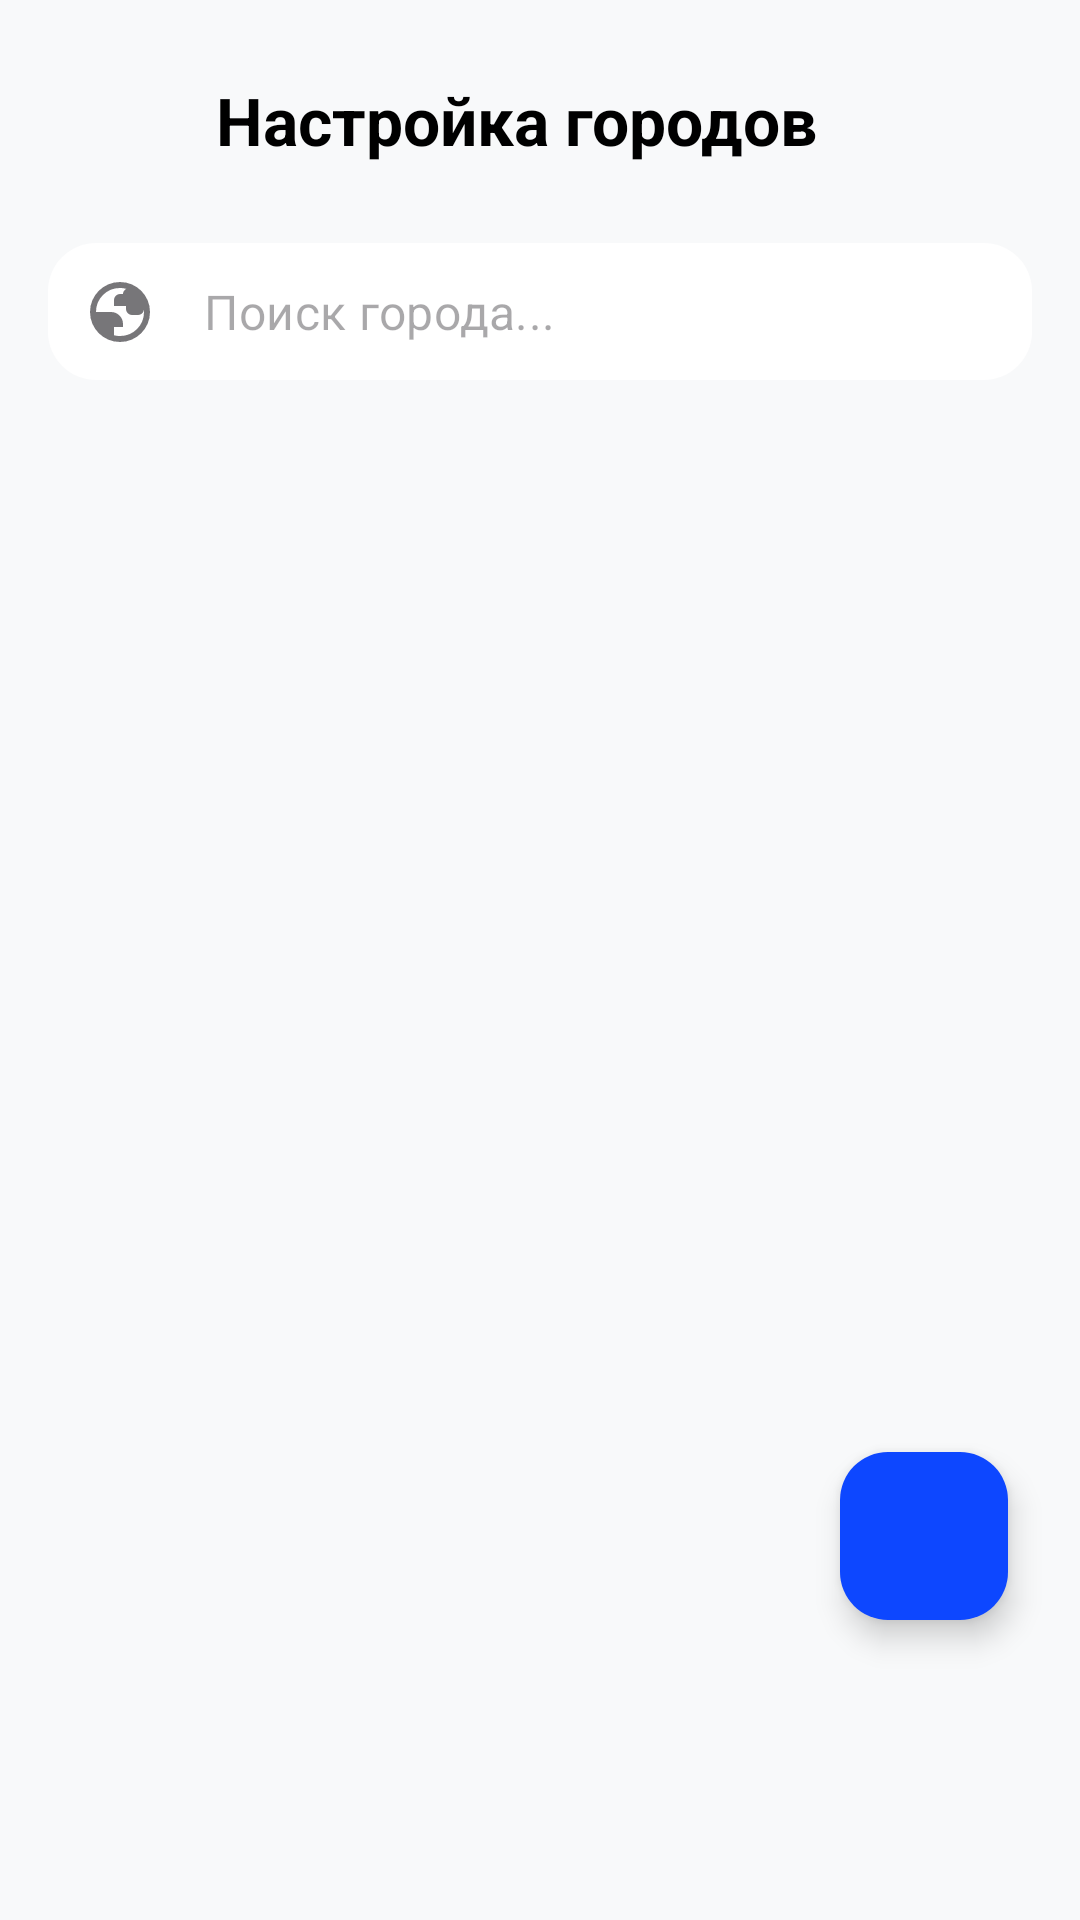

Layout XML and referenced resources for this Android screen:
<!-- AndroidManifest.xml: application theme Theme.Sportscore -->
<!-- res/layout/fragment_city.xml -->
<?xml version="1.0" encoding="utf-8"?>
<androidx.constraintlayout.widget.ConstraintLayout
    xmlns:android="http://schemas.android.com/apk/res/android"
    xmlns:tools="http://schemas.android.com/tools"
    xmlns:app="http://schemas.android.com/apk/res-auto"
    android:layout_width="match_parent"
    android:layout_height="match_parent"
    android:background="#F8F9FA"
    tools:context=".features.bottom_container.person.admin_settings.city.CityFragment">

    
    <LinearLayout
        android:id="@+id/headerContainer"
        android:layout_width="match_parent"
        android:layout_height="wrap_content"
        android:orientation="vertical"
        android:padding="16dp"
        app:layout_constraintTop_toTopOf="parent">

        <androidx.constraintlayout.widget.ConstraintLayout
            android:layout_width="match_parent"
            android:layout_height="wrap_content">

            <ImageButton
                android:id="@+id/btnBack"
                android:layout_width="48dp"
                android:layout_height="48dp"
                android:background="?attr/selectableItemBackgroundBorderless"
                android:src="@drawable/ic_back"
                app:tint="@color/black"
                app:layout_constraintStart_toStartOf="parent"
                app:layout_constraintTop_toTopOf="parent"
                app:layout_constraintBottom_toBottomOf="parent"/>

            <TextView
                android:id="@+id/titleCityMenu"
                android:layout_width="wrap_content"
                android:layout_height="wrap_content"
                android:text="Настройка городов"
                android:textColor="@color/black"
                android:textSize="22sp"
                android:textStyle="bold"
                android:layout_marginStart="8dp"
                app:layout_constraintStart_toEndOf="@id/btnBack"
                app:layout_constraintTop_toTopOf="parent"
                app:layout_constraintBottom_toBottomOf="parent" />

        </androidx.constraintlayout.widget.ConstraintLayout>

        <com.google.android.material.textfield.TextInputLayout
            android:id="@+id/searchLayout"
            style="@style/Widget.MaterialComponents.TextInputLayout.OutlinedBox"
            android:layout_width="match_parent"
            android:layout_height="wrap_content"
            android:layout_marginTop="16dp"
            app:boxCornerRadiusBottomEnd="16dp"
            app:boxCornerRadiusBottomStart="16dp"
            app:boxCornerRadiusTopEnd="16dp"
            app:boxCornerRadiusTopStart="16dp"
            app:boxStrokeWidth="0dp"
            app:boxStrokeWidthFocused="0dp"
            app:boxBackgroundColor="@color/white"
            app:hintEnabled="false"
            app:startIconDrawable="@drawable/ic_games">

            <com.google.android.material.textfield.TextInputEditText
                android:id="@+id/citySearchEditText"
                android:layout_width="match_parent"
                android:layout_height="wrap_content"
                android:hint="Поиск города..."
                android:inputType="text"
                android:paddingVertical="12dp"/>
        </com.google.android.material.textfield.TextInputLayout>
    </LinearLayout>

    <androidx.recyclerview.widget.RecyclerView
        android:id="@+id/citiesRecyclerView"
        android:layout_width="match_parent"
        android:layout_height="0dp"
        android:clipToPadding="false"
        android:paddingBottom="120dp"
        app:layoutManager="androidx.recyclerview.widget.LinearLayoutManager"
        tools:listitem="@layout/item_city"
        app:layout_constraintBottom_toBottomOf="parent"
        app:layout_constraintEnd_toEndOf="parent"
        app:layout_constraintStart_toStartOf="parent"
        app:layout_constraintTop_toBottomOf="@+id/headerContainer" />

    <com.google.android.material.floatingactionbutton.FloatingActionButton
        android:id="@+id/fabAddCity"
        android:layout_width="wrap_content"
        android:layout_height="wrap_content"
        android:layout_marginEnd="24dp"
        android:layout_marginBottom="100dp"
        android:src="@drawable/ic_add"
        app:tint="@color/white"
        app:backgroundTint="@color/systemColor"
        app:layout_constraintBottom_toBottomOf="parent"
        app:layout_constraintEnd_toEndOf="parent" />

    
    <androidx.cardview.widget.CardView
        android:id="@+id/addCityFormContainer"
        android:layout_width="match_parent"
        android:layout_height="0dp"
        android:layout_marginBottom="100dp"
        android:visibility="gone"
        app:cardCornerRadius="24dp"
        app:cardElevation="16dp"
        app:layout_constraintTop_toTopOf="parent"
        app:layout_constraintBottom_toBottomOf="parent">

        <androidx.core.widget.NestedScrollView
            android:layout_width="match_parent"
            android:layout_height="wrap_content"
            android:layout_gravity="center">

            <LinearLayout
                android:layout_width="match_parent"
                android:layout_height="wrap_content"
                android:orientation="vertical"
                android:padding="24dp">

            <TextView
                android:layout_width="wrap_content"
                android:layout_height="wrap_content"
                android:text="Добавить новый город"
                android:textSize="20sp"
                android:textStyle="bold"
                android:textColor="@color/black"
                android:layout_marginBottom="16dp"/>

            <com.google.android.material.textfield.TextInputLayout
                android:id="@+id/cityNameInputLayout"
                style="@style/Widget.MaterialComponents.TextInputLayout.OutlinedBox"
                android:layout_width="match_parent"
                android:layout_height="wrap_content"
                app:boxCornerRadiusBottomEnd="12dp"
                app:boxCornerRadiusBottomStart="12dp"
                app:boxCornerRadiusTopEnd="12dp"
                app:boxCornerRadiusTopStart="12dp">

                <com.google.android.material.textfield.TextInputEditText
                    android:id="@+id/cityNameEditText"
                    android:layout_width="match_parent"
                    android:layout_height="wrap_content"
                    android:hint="Название города, например, Париж"
                    android:inputType="textCapWords" />
            </com.google.android.material.textfield.TextInputLayout>

            <com.google.android.material.textfield.TextInputLayout
                android:id="@+id/countrySelectorLayout"
                style="@style/Widget.MaterialComponents.TextInputLayout.OutlinedBox.ExposedDropdownMenu"
                android:layout_width="match_parent"
                android:layout_height="wrap_content"
                android:layout_marginTop="12dp"
                app:boxBackgroundColor="@color/white"
                app:boxCornerRadiusBottomEnd="12dp"
                app:boxCornerRadiusBottomStart="12dp"
                app:boxCornerRadiusTopEnd="12dp"
                app:boxCornerRadiusTopStart="12dp">

                <AutoCompleteTextView
                    android:id="@+id/countryAutoCompleteTextView"
                    android:layout_width="match_parent"
                    android:layout_height="wrap_content"
                    android:hint="Выберите Страну"
                    android:inputType="none" />
            </com.google.android.material.textfield.TextInputLayout>

            <Button
                android:id="@+id/addCityButton"
                android:layout_width="match_parent"
                android:layout_height="56dp"
                android:layout_marginTop="24dp"
                android:backgroundTint="@color/systemColor"
                android:text="Добавить Город"
                android:textColor="@color/white"
                android:textStyle="bold"
                app:cornerRadius="16dp" />

            <Button
                android:id="@+id/btnCancelAdd"
                style="@style/Widget.MaterialComponents.Button.TextButton"
                android:layout_width="match_parent"
                android:layout_height="wrap_content"
                android:layout_marginTop="8dp"
                android:text="Отмена"
                android:textColor="@color/textColor" />

            </LinearLayout>
        </androidx.core.widget.NestedScrollView>
    </androidx.cardview.widget.CardView>

</androidx.constraintlayout.widget.ConstraintLayout>
<!-- res/layout/item_city.xml (included above) -->
<?xml version="1.0" encoding="utf-8"?>
<com.google.android.material.card.MaterialCardView
    xmlns:android="http://schemas.android.com/apk/res/android"
    xmlns:app="http://schemas.android.com/apk/res-auto"
    xmlns:tools="http://schemas.android.com/tools"
    android:layout_width="match_parent"
    android:layout_height="wrap_content"
    android:layout_marginVertical="6dp"
    android:layout_marginHorizontal="16dp"
    app:cardBackgroundColor="@color/white"
    app:cardCornerRadius="20dp"
    app:cardElevation="3dp"
    app:strokeWidth="0dp">

    <androidx.constraintlayout.widget.ConstraintLayout
        android:layout_width="match_parent"
        android:layout_height="wrap_content"
        android:padding="16dp">

        <com.google.android.material.imageview.ShapeableImageView
            android:id="@+id/cityIconImageView"
            android:layout_width="50dp"
            android:layout_height="50dp"
            android:scaleType="centerCrop"
            app:shapeAppearanceOverlay="@style/ShapeAppearance.App.Circle"
            tools:src="@tools:sample/avatars"
            app:layout_constraintStart_toStartOf="parent"
            app:layout_constraintTop_toTopOf="parent"
            app:layout_constraintBottom_toBottomOf="parent"
            android:contentDescription="City Icon" />

        <TextView
            android:id="@+id/cityNameText"
            android:layout_width="0dp"
            android:layout_height="wrap_content"
            android:layout_marginStart="16dp"
            tools:text="Москва"
            android:textColor="@color/black"
            android:textSize="17sp"
            android:textStyle="bold"
            app:layout_constraintEnd_toStartOf="@+id/deleteCityButton"
            app:layout_constraintStart_toEndOf="@+id/cityIconImageView"
            app:layout_constraintTop_toTopOf="parent"
            app:layout_constraintBottom_toTopOf="@+id/countryNameTextView"
            app:layout_constraintVertical_chainStyle="packed"
            />

        <TextView
            android:id="@+id/countryNameTextView"
            android:layout_width="0dp"
            android:layout_height="wrap_content"
            android:layout_marginStart="16dp"
            tools:text="(Россия)"
            android:textColor="#8E8E93"
            android:textSize="14sp"
            app:layout_constraintEnd_toStartOf="@+id/deleteCityButton"
            app:layout_constraintStart_toEndOf="@+id/cityIconImageView"
            app:layout_constraintTop_toBottomOf="@+id/cityNameText"
            app:layout_constraintBottom_toBottomOf="parent"
            />

        <ImageButton
            android:id="@+id/deleteCityButton"
            android:layout_width="40dp"
            android:layout_height="40dp"
            android:background="?attr/selectableItemBackgroundBorderless"
            android:contentDescription="Удалить город"
            android:src="@drawable/ic_more_vert"
            app:tint="#C7C7CC"
            app:layout_constraintEnd_toEndOf="parent"
            app:layout_constraintTop_toTopOf="parent"
            app:layout_constraintBottom_toBottomOf="parent" />

    </androidx.constraintlayout.widget.ConstraintLayout>
</com.google.android.material.card.MaterialCardView>
<!-- resources referenced by this layout -->
<resources>
  <color name="black">#FF000000</color>
  <color name="systemColor">#0D47FF</color>
  <color name="textColor">#363636</color>
  <color name="white">#FFFFFFFF</color>
  <!-- drawable ic_games (drawable) -->
  <vector xmlns:android="http://schemas.android.com/apk/res/android"
      android:width="24dp"
      android:height="24dp"
      android:viewportWidth="960"
      android:viewportHeight="960">
      <path
          android:fillColor="#FFFFFF"
          android:pathData="M480,880Q397,880 324,848.5Q251,817 197,763Q143,709 111.5,636Q80,563 80,480Q80,397 111.5,324Q143,251 197,197Q251,143 324,111.5Q397,80 480,80Q563,80 636,111.5Q709,143 763,197Q817,251 848.5,324Q880,397 880,480Q880,563 848.5,636Q817,709 763,763Q709,817 636,848.5Q563,880 480,880ZM480,800Q614,800 707,707Q800,614 800,480Q800,473 799.5,465.5Q799,458 799,453Q794,482 772,501Q750,520 720,520L640,520Q607,520 583.5,496.5Q560,473 560,440L560,400L400,400L400,320Q400,287 423.5,263.5Q447,240 480,240L520,240L520,240Q520,217 532.5,199.5Q545,182 563,171Q543,166 522.5,163Q502,160 480,160Q346,160 253,253Q160,346 160,480Q160,480 160,480Q160,480 160,480L360,480Q426,480 473,527Q520,574 520,640L520,680L400,680L400,790Q420,795 439.5,797.5Q459,800 480,800Z" />
  </vector>
  <style name="ShapeAppearance.App.Circle" parent="">
          <item name="cornerFamily">rounded</item>
          <item name="cornerSize">50%</item>
      </style>
  <style name="Theme.Sportscore" parent="Base.Theme.Sportscore" />
  <style name="Base.Theme.Sportscore" parent="Theme.Material3.Light.NoActionBar">
          <item name="colorPrimary">@color/systemColor</item>
          <item name="colorOnPrimary">@color/white</item>
          <item name="colorSurface">@color/white</item>
          <item name="android:windowBackground">#F8F9FF</item>
          <item name="bottomNavigationStyle">@style/Widget.App.BottomNavigationView</item>
      </style>
  <style name="Widget.App.BottomNavigationView" parent="Widget.Material3.BottomNavigationView">
          <item name="itemActiveIndicatorStyle">@style/App.BottomNav.Indicator</item>
          <item name="itemPaddingTop">12dp</item>
          <item name="itemPaddingBottom">12dp</item>
          <item name="itemIconSize">30dp</item>
          <item name="itemRippleColor">@android:color/transparent</item>
      </style>
  <style name="App.BottomNav.Indicator" parent="Widget.Material3.BottomNavigationView.ActiveIndicator">
          <item name="android:color">@color/systemColor</item>
          <item name="android:height">44dp</item>
          <item name="android:width">44dp</item>
          <item name="marginHorizontal">8dp</item>
          <item name="shapeAppearance">@style/ShapeAppearance.App.Indicator</item>
      </style>
  <style name="ShapeAppearance.App.Indicator" parent="">
          <item name="cornerFamily">rounded</item>
          <item name="cornerSize">16dp</item>
      </style>
</resources>
